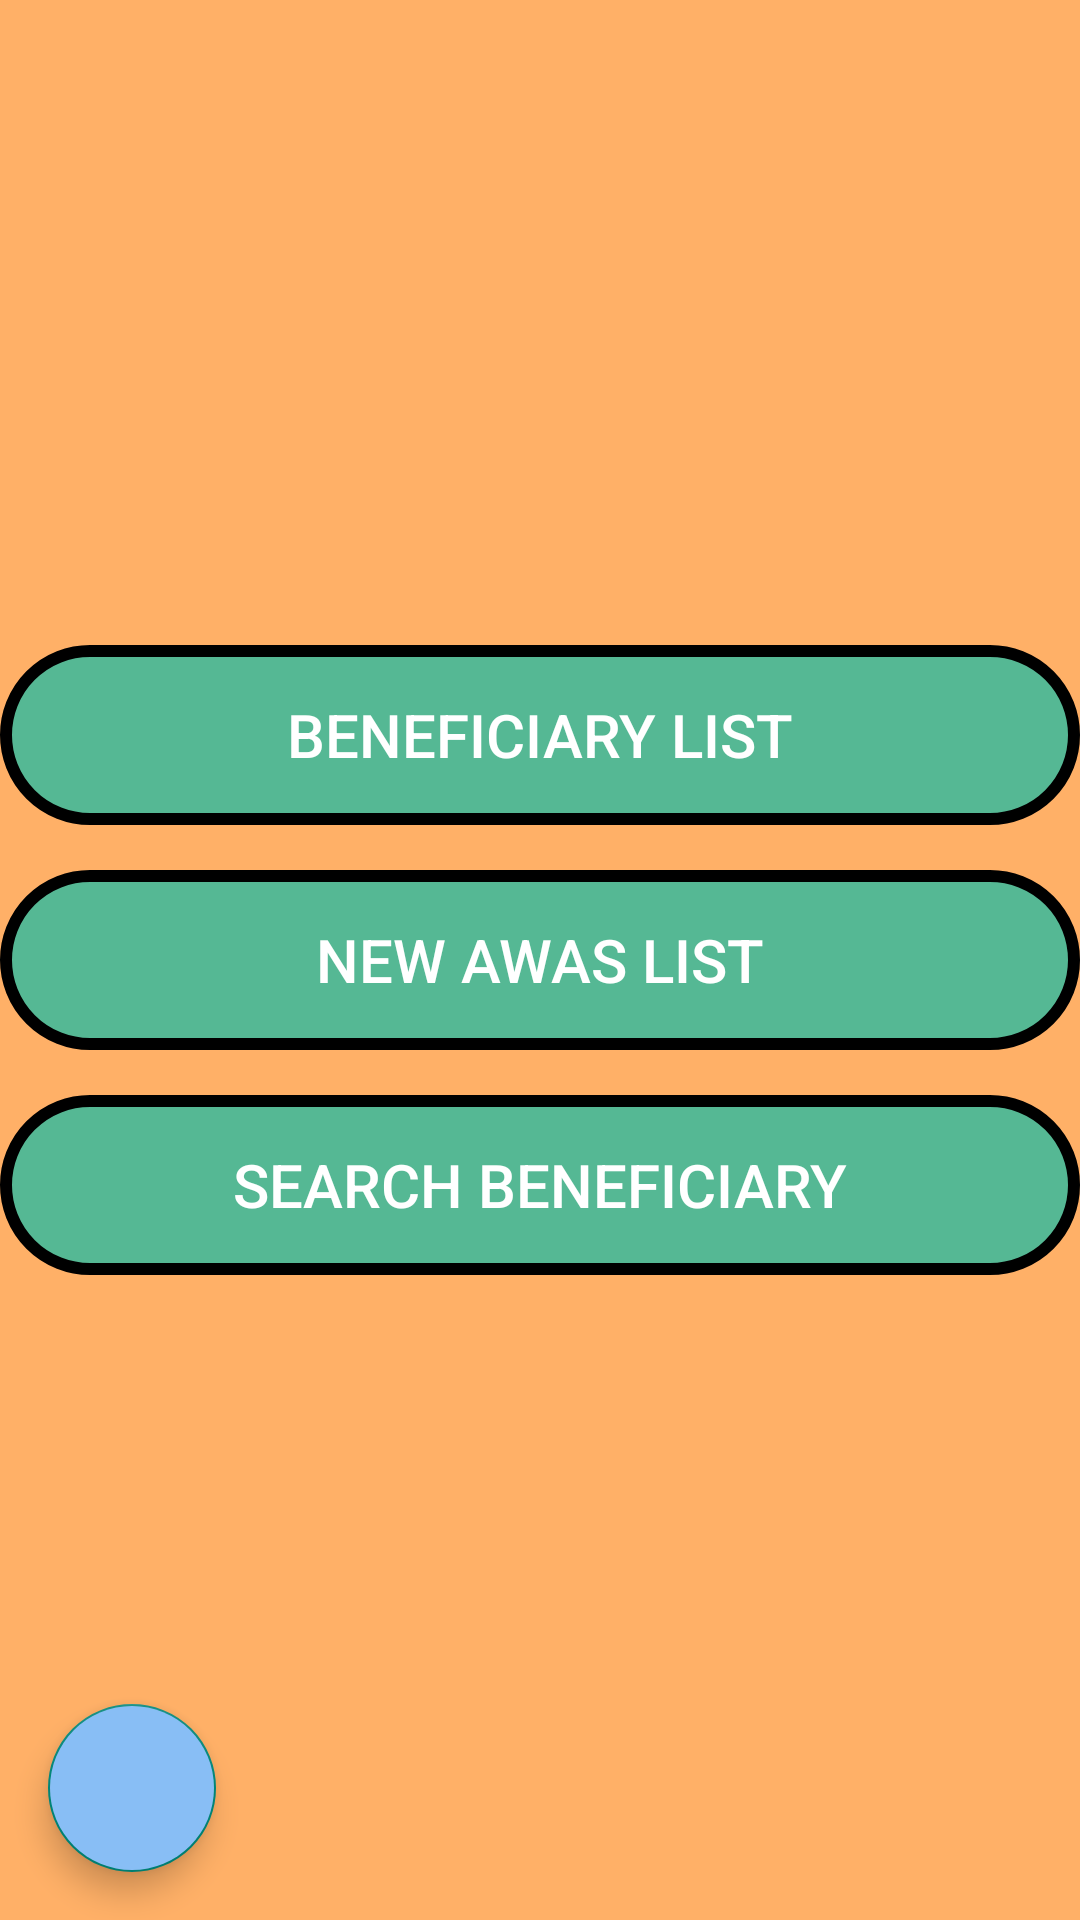

Android layout source for this screen:
<!-- AndroidManifest.xml: application theme AppTheme.NoActionBar -->
<!-- res/layout/fragment_awas.xml -->
<?xml version="1.0" encoding="utf-8"?>
<RelativeLayout
    xmlns:android="http://schemas.android.com/apk/res/android"
    xmlns:tools="http://schemas.android.com/tools"
    android:layout_width="match_parent"
    android:layout_height="match_parent"
    android:background="#ffb067"
    tools:context=".Fragments.AwasFragment">

    <ScrollView
        android:layout_centerInParent="true"
        android:layout_width="match_parent"
        android:layout_height="wrap_content">

        <LinearLayout
            android:layout_width="match_parent"
            android:layout_height="wrap_content"
            android:orientation="vertical">

            <Button
                android:id="@+id/btnBeneficiary"
                android:layout_width="match_parent"
                android:layout_height="wrap_content"
                android:text="@string/beneficiaryList"
                android:textColor="#FFFFFF"
                android:background="@drawable/button_bg"
                android:textSize="20sp" />

            <Button
                android:layout_marginTop="15dp"
                android:id="@+id/btnAwas"
                android:layout_width="match_parent"
                android:layout_height="wrap_content"
                android:text="@string/awasList"
                android:textColor="#FFFFFF"
                android:background="@drawable/button_bg"
                android:textSize="20sp" />

            <Button
                android:layout_marginTop="15dp"
                android:id="@+id/btnSearch"
                android:layout_width="match_parent"
                android:layout_height="wrap_content"
                android:text="@string/searchBeneficiary"
                android:textColor="#FFFFFF"
                android:background="@drawable/button_bg"
                android:textSize="20sp" />

        </LinearLayout>

    </ScrollView>

    <com.google.android.material.floatingactionbutton.FloatingActionButton
        android:id="@+id/fabBack"
        android:layout_margin="16dp"
        android:src="@drawable/ic_baseline_keyboard_backspace_24"
        android:backgroundTint="@color/blue"
        android:layout_width="wrap_content"
        android:layout_height="wrap_content"
        android:layout_alignParentBottom="true"/>

</RelativeLayout>
<!-- resources referenced by this layout -->
<resources>
  <color name="blue">#88bef5</color>
  <!-- drawable button_bg (drawable) -->
  <?xml version="1.0" encoding="utf-8"?>
  <shape xmlns:android="http://schemas.android.com/apk/res/android"
      android:shape="rectangle" >
  
      <corners
          android:bottomLeftRadius="30dp"
          android:bottomRightRadius="30dp"
          android:radius="60dp"
          android:topLeftRadius="30dp"
          android:topRightRadius="30dp" />
  
      <gradient
          android:endColor="#A0BA"
          android:gradientRadius="30dp"
          android:type="radial"
          android:startColor="#A0BA" />
  
      <padding
          android:bottom="0dp"
          android:left="0dp"
          android:right="0dp"
          android:top="0dp" />
  
      <size
          android:height="60dp"
          android:width="270dp" />
  
      <stroke
          android:width="4dp"
          android:color="@android:color/black" />
  
  </shape>
  <string name="awasList">New Awas List</string>
  <string name="beneficiaryList">Beneficiary List</string>
  <string name="searchBeneficiary">Search Beneficiary</string>
  <style name="AppTheme.NoActionBar">
          <item name="windowActionBar">false</item>
          <item name="windowNoTitle">true</item>
      </style>
</resources>
